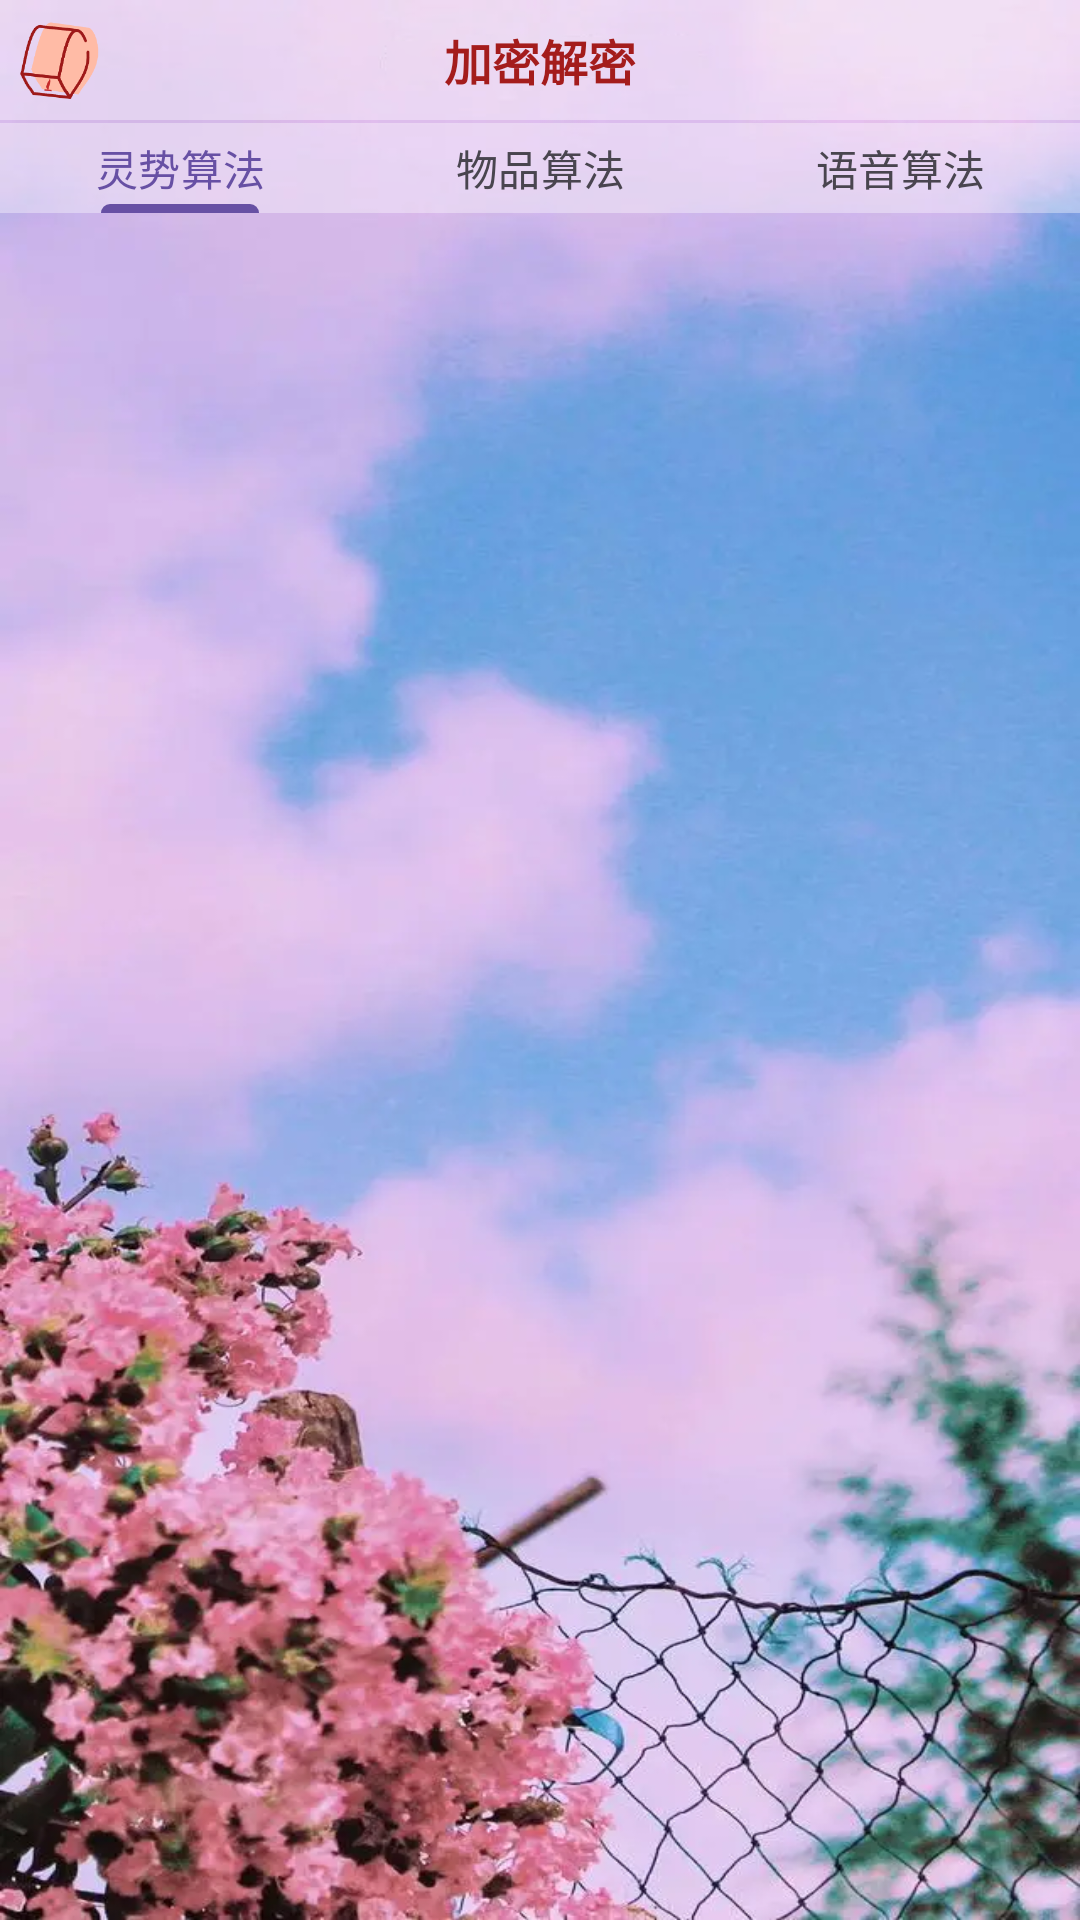

Android layout source for this screen:
<!-- AndroidManifest.xml: application theme Theme.点开会带来不幸 -->
<!-- res/layout/activity_crypto.xml -->
<?xml version="1.0" encoding="utf-8"?>
<RelativeLayout xmlns:android="http://schemas.android.com/apk/res/android"
    xmlns:app="http://schemas.android.com/apk/res-auto"
    xmlns:tools="http://schemas.android.com/tools"
    android:layout_width="match_parent"
    android:layout_height="match_parent"
    android:background="@drawable/c"
    tools:context=".ui.Crypto">

    <RelativeLayout
        android:id="@+id/toolbar"
        android:layout_width="match_parent"
        android:layout_height="wrap_content"
        android:layout_alignParentRight="true"
        android:background="#5DFFFFFF"
        android:clipToPadding="true"
        android:fitsSystemWindows="true"
        android:transitionName="msg1">

        <TextView
            android:id="@+id/name"
            android:layout_width="wrap_content"
            android:layout_height="40dp"
            android:layout_centerHorizontal="true"
            android:clipToPadding="true"
            android:fitsSystemWindows="true"
            android:gravity="center"
            android:text="加密解密"
            android:textColor="#a41c1c"
            android:textSize="16sp"
            android:textStyle="bold" />

        <ImageView
            android:id="@+id/imageView2"
            android:layout_width="40dp"
            android:layout_height="40dp"
            android:layout_alignParentLeft="true"
            android:src="@mipmap/kongmingdeng2" />
    </RelativeLayout>

    <com.google.android.material.tabs.TabLayout
        android:layout_marginTop="1dp"
        android:id="@+id/tabLayout"
        android:background="#5DFFFFFF"
        android:layout_below="@+id/toolbar"
        android:layout_width="match_parent"
        android:layout_height="30dp">

        <com.google.android.material.tabs.TabItem
            android:layout_width="wrap_content"
            android:layout_height="wrap_content"
            android:text="灵势算法" />

        <com.google.android.material.tabs.TabItem
            android:layout_width="wrap_content"
            android:layout_height="wrap_content"
            android:text="物品算法" />

        <com.google.android.material.tabs.TabItem
            android:layout_width="wrap_content"
            android:layout_height="wrap_content"
            android:text="语音算法" />
    </com.google.android.material.tabs.TabLayout>

    <androidx.viewpager2.widget.ViewPager2
        android:id="@+id/viewPager2"
        android:layout_below="@+id/tabLayout"
        android:layout_width="match_parent"
        android:layout_height="match_parent" />

</RelativeLayout>
<!-- resources referenced by this layout -->
<resources>
  <!-- drawable c: png bitmap (drawable, 741182 bytes) -->
  <!-- mipmap kongmingdeng2: png bitmap (mipmap-xhdpi, 5735 bytes) -->
  <style name="Theme.点开会带来不幸" parent="Base.Theme.点开会带来不幸" />
  <style name="Base.Theme.点开会带来不幸" parent="Theme.Material3.DayNight.NoActionBar">
          
          
      </style>
</resources>
